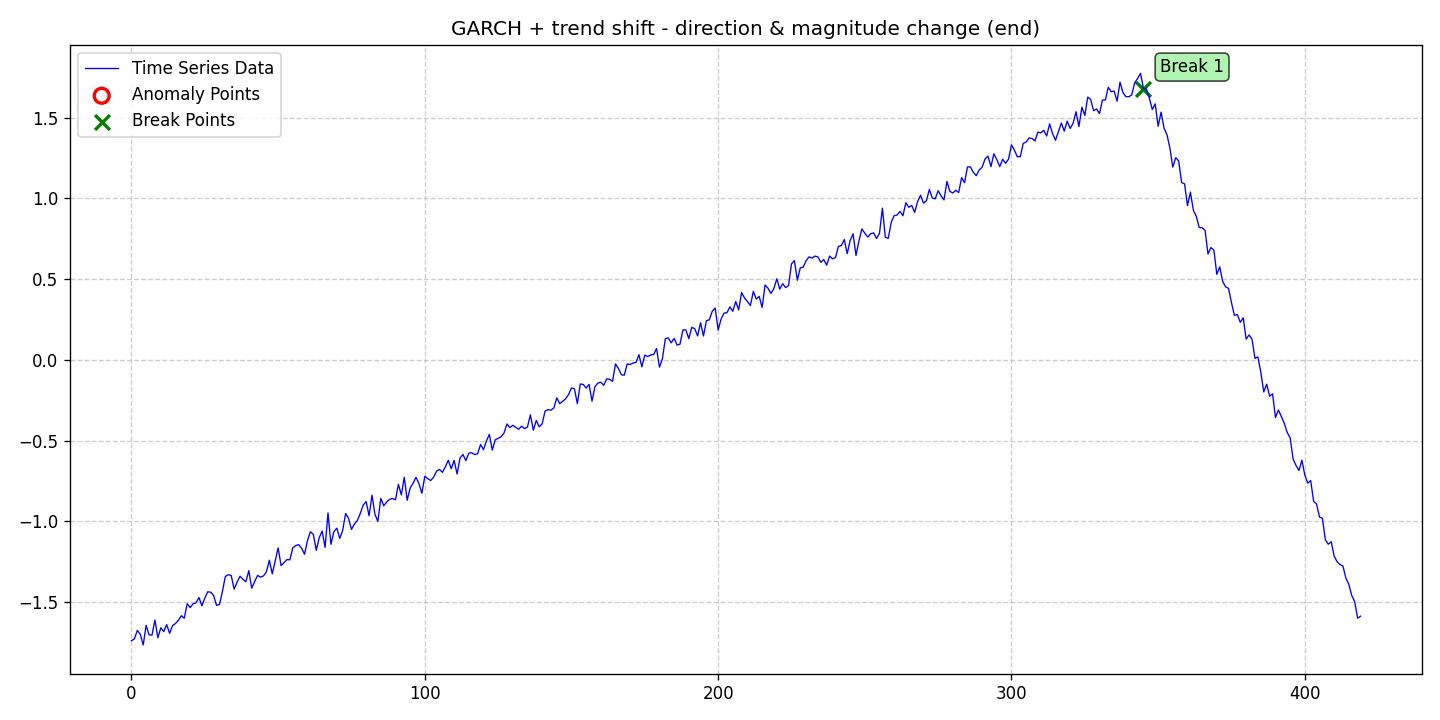

Values plotted in this chart, from the file beside it:
date, data, stationary, det_lin_up, det_lin_down, det_quad, det_cubic, det_exp, det_damped, stoc_trend, volatility, single_seas, multiple_seas, point_anom_single, point_anom_multi, collect_anom, context_anom, mean_shift, var_shift, trend_shift, point_anom_count, point_anom_location, point_anom_point, collect_anom_count
2020-01-01, -1.739, 0, 0, 0, 0, 0, 0, 0, 0, 1, 0, 0, 0, 0, 0, 0, 0, 0, 1, 0, none, , 0
2020-01-02, -1.727, 0, 0, 0, 0, 0, 0, 0, 0, 1, 0, 0, 0, 0, 0, 0, 0, 0, 1, 0, none, , 0
2020-01-03, -1.675, 0, 0, 0, 0, 0, 0, 0, 0, 1, 0, 0, 0, 0, 0, 0, 0, 0, 1, 0, none, , 0
2020-01-04, -1.699, 0, 0, 0, 0, 0, 0, 0, 0, 1, 0, 0, 0, 0, 0, 0, 0, 0, 1, 0, none, , 0
2020-01-05, -1.765, 0, 0, 0, 0, 0, 0, 0, 0, 1, 0, 0, 0, 0, 0, 0, 0, 0, 1, 0, none, , 0
2020-01-06, -1.643, 0, 0, 0, 0, 0, 0, 0, 0, 1, 0, 0, 0, 0, 0, 0, 0, 0, 1, 0, none, , 0
2020-01-07, -1.702, 0, 0, 0, 0, 0, 0, 0, 0, 1, 0, 0, 0, 0, 0, 0, 0, 0, 1, 0, none, , 0
2020-01-08, -1.703, 0, 0, 0, 0, 0, 0, 0, 0, 1, 0, 0, 0, 0, 0, 0, 0, 0, 1, 0, none, , 0
2020-01-09, -1.611, 0, 0, 0, 0, 0, 0, 0, 0, 1, 0, 0, 0, 0, 0, 0, 0, 0, 1, 0, none, , 0
2020-01-10, -1.72, 0, 0, 0, 0, 0, 0, 0, 0, 1, 0, 0, 0, 0, 0, 0, 0, 0, 1, 0, none, , 0
2020-01-11, -1.658, 0, 0, 0, 0, 0, 0, 0, 0, 1, 0, 0, 0, 0, 0, 0, 0, 0, 1, 0, none, , 0
2020-01-12, -1.682, 0, 0, 0, 0, 0, 0, 0, 0, 1, 0, 0, 0, 0, 0, 0, 0, 0, 1, 0, none, , 0
2020-01-13, -1.639, 0, 0, 0, 0, 0, 0, 0, 0, 1, 0, 0, 0, 0, 0, 0, 0, 0, 1, 0, none, , 0
2020-01-14, -1.693, 0, 0, 0, 0, 0, 0, 0, 0, 1, 0, 0, 0, 0, 0, 0, 0, 0, 1, 0, none, , 0
2020-01-15, -1.645, 0, 0, 0, 0, 0, 0, 0, 0, 1, 0, 0, 0, 0, 0, 0, 0, 0, 1, 0, none, , 0
2020-01-16, -1.632, 0, 0, 0, 0, 0, 0, 0, 0, 1, 0, 0, 0, 0, 0, 0, 0, 0, 1, 0, none, , 0
2020-01-17, -1.612, 0, 0, 0, 0, 0, 0, 0, 0, 1, 0, 0, 0, 0, 0, 0, 0, 0, 1, 0, none, , 0
2020-01-18, -1.584, 0, 0, 0, 0, 0, 0, 0, 0, 1, 0, 0, 0, 0, 0, 0, 0, 0, 1, 0, none, , 0
2020-01-19, -1.599, 0, 0, 0, 0, 0, 0, 0, 0, 1, 0, 0, 0, 0, 0, 0, 0, 0, 1, 0, none, , 0
2020-01-20, -1.509, 0, 0, 0, 0, 0, 0, 0, 0, 1, 0, 0, 0, 0, 0, 0, 0, 0, 1, 0, none, , 0
2020-01-21, -1.533, 0, 0, 0, 0, 0, 0, 0, 0, 1, 0, 0, 0, 0, 0, 0, 0, 0, 1, 0, none, , 0
2020-01-22, -1.51, 0, 0, 0, 0, 0, 0, 0, 0, 1, 0, 0, 0, 0, 0, 0, 0, 0, 1, 0, none, , 0
2020-01-23, -1.504, 0, 0, 0, 0, 0, 0, 0, 0, 1, 0, 0, 0, 0, 0, 0, 0, 0, 1, 0, none, , 0
2020-01-24, -1.471, 0, 0, 0, 0, 0, 0, 0, 0, 1, 0, 0, 0, 0, 0, 0, 0, 0, 1, 0, none, , 0
2020-01-25, -1.522, 0, 0, 0, 0, 0, 0, 0, 0, 1, 0, 0, 0, 0, 0, 0, 0, 0, 1, 0, none, , 0
2020-01-26, -1.475, 0, 0, 0, 0, 0, 0, 0, 0, 1, 0, 0, 0, 0, 0, 0, 0, 0, 1, 0, none, , 0
2020-01-27, -1.436, 0, 0, 0, 0, 0, 0, 0, 0, 1, 0, 0, 0, 0, 0, 0, 0, 0, 1, 0, none, , 0
2020-01-28, -1.438, 0, 0, 0, 0, 0, 0, 0, 0, 1, 0, 0, 0, 0, 0, 0, 0, 0, 1, 0, none, , 0
2020-01-29, -1.458, 0, 0, 0, 0, 0, 0, 0, 0, 1, 0, 0, 0, 0, 0, 0, 0, 0, 1, 0, none, , 0
2020-01-30, -1.519, 0, 0, 0, 0, 0, 0, 0, 0, 1, 0, 0, 0, 0, 0, 0, 0, 0, 1, 0, none, , 0
2020-01-31, -1.515, 0, 0, 0, 0, 0, 0, 0, 0, 1, 0, 0, 0, 0, 0, 0, 0, 0, 1, 0, none, , 0
2020-02-01, -1.434, 0, 0, 0, 0, 0, 0, 0, 0, 1, 0, 0, 0, 0, 0, 0, 0, 0, 1, 0, none, , 0
2020-02-02, -1.341, 0, 0, 0, 0, 0, 0, 0, 0, 1, 0, 0, 0, 0, 0, 0, 0, 0, 1, 0, none, , 0
2020-02-03, -1.33, 0, 0, 0, 0, 0, 0, 0, 0, 1, 0, 0, 0, 0, 0, 0, 0, 0, 1, 0, none, , 0
2020-02-04, -1.335, 0, 0, 0, 0, 0, 0, 0, 0, 1, 0, 0, 0, 0, 0, 0, 0, 0, 1, 0, none, , 0
2020-02-05, -1.419, 0, 0, 0, 0, 0, 0, 0, 0, 1, 0, 0, 0, 0, 0, 0, 0, 0, 1, 0, none, , 0
2020-02-06, -1.376, 0, 0, 0, 0, 0, 0, 0, 0, 1, 0, 0, 0, 0, 0, 0, 0, 0, 1, 0, none, , 0
2020-02-07, -1.339, 0, 0, 0, 0, 0, 0, 0, 0, 1, 0, 0, 0, 0, 0, 0, 0, 0, 1, 0, none, , 0
2020-02-08, -1.359, 0, 0, 0, 0, 0, 0, 0, 0, 1, 0, 0, 0, 0, 0, 0, 0, 0, 1, 0, none, , 0
2020-02-09, -1.374, 0, 0, 0, 0, 0, 0, 0, 0, 1, 0, 0, 0, 0, 0, 0, 0, 0, 1, 0, none, , 0
2020-02-10, -1.305, 0, 0, 0, 0, 0, 0, 0, 0, 1, 0, 0, 0, 0, 0, 0, 0, 0, 1, 0, none, , 0
2020-02-11, -1.413, 0, 0, 0, 0, 0, 0, 0, 0, 1, 0, 0, 0, 0, 0, 0, 0, 0, 1, 0, none, , 0
2020-02-12, -1.372, 0, 0, 0, 0, 0, 0, 0, 0, 1, 0, 0, 0, 0, 0, 0, 0, 0, 1, 0, none, , 0
2020-02-13, -1.334, 0, 0, 0, 0, 0, 0, 0, 0, 1, 0, 0, 0, 0, 0, 0, 0, 0, 1, 0, none, , 0
2020-02-14, -1.345, 0, 0, 0, 0, 0, 0, 0, 0, 1, 0, 0, 0, 0, 0, 0, 0, 0, 1, 0, none, , 0
2020-02-15, -1.337, 0, 0, 0, 0, 0, 0, 0, 0, 1, 0, 0, 0, 0, 0, 0, 0, 0, 1, 0, none, , 0
2020-02-16, -1.312, 0, 0, 0, 0, 0, 0, 0, 0, 1, 0, 0, 0, 0, 0, 0, 0, 0, 1, 0, none, , 0
2020-02-17, -1.241, 0, 0, 0, 0, 0, 0, 0, 0, 1, 0, 0, 0, 0, 0, 0, 0, 0, 1, 0, none, , 0
2020-02-18, -1.325, 0, 0, 0, 0, 0, 0, 0, 0, 1, 0, 0, 0, 0, 0, 0, 0, 0, 1, 0, none, , 0
2020-02-19, -1.243, 0, 0, 0, 0, 0, 0, 0, 0, 1, 0, 0, 0, 0, 0, 0, 0, 0, 1, 0, none, , 0
2020-02-20, -1.164, 0, 0, 0, 0, 0, 0, 0, 0, 1, 0, 0, 0, 0, 0, 0, 0, 0, 1, 0, none, , 0
2020-02-21, -1.273, 0, 0, 0, 0, 0, 0, 0, 0, 1, 0, 0, 0, 0, 0, 0, 0, 0, 1, 0, none, , 0
2020-02-22, -1.256, 0, 0, 0, 0, 0, 0, 0, 0, 1, 0, 0, 0, 0, 0, 0, 0, 0, 1, 0, none, , 0
2020-02-23, -1.236, 0, 0, 0, 0, 0, 0, 0, 0, 1, 0, 0, 0, 0, 0, 0, 0, 0, 1, 0, none, , 0
2020-02-24, -1.238, 0, 0, 0, 0, 0, 0, 0, 0, 1, 0, 0, 0, 0, 0, 0, 0, 0, 1, 0, none, , 0
2020-02-25, -1.163, 0, 0, 0, 0, 0, 0, 0, 0, 1, 0, 0, 0, 0, 0, 0, 0, 0, 1, 0, none, , 0
2020-02-26, -1.149, 0, 0, 0, 0, 0, 0, 0, 0, 1, 0, 0, 0, 0, 0, 0, 0, 0, 1, 0, none, , 0
2020-02-27, -1.144, 0, 0, 0, 0, 0, 0, 0, 0, 1, 0, 0, 0, 0, 0, 0, 0, 0, 1, 0, none, , 0
2020-02-28, -1.166, 0, 0, 0, 0, 0, 0, 0, 0, 1, 0, 0, 0, 0, 0, 0, 0, 0, 1, 0, none, , 0
2020-02-29, -1.203, 0, 0, 0, 0, 0, 0, 0, 0, 1, 0, 0, 0, 0, 0, 0, 0, 0, 1, 0, none, , 0
... 360 more rows
